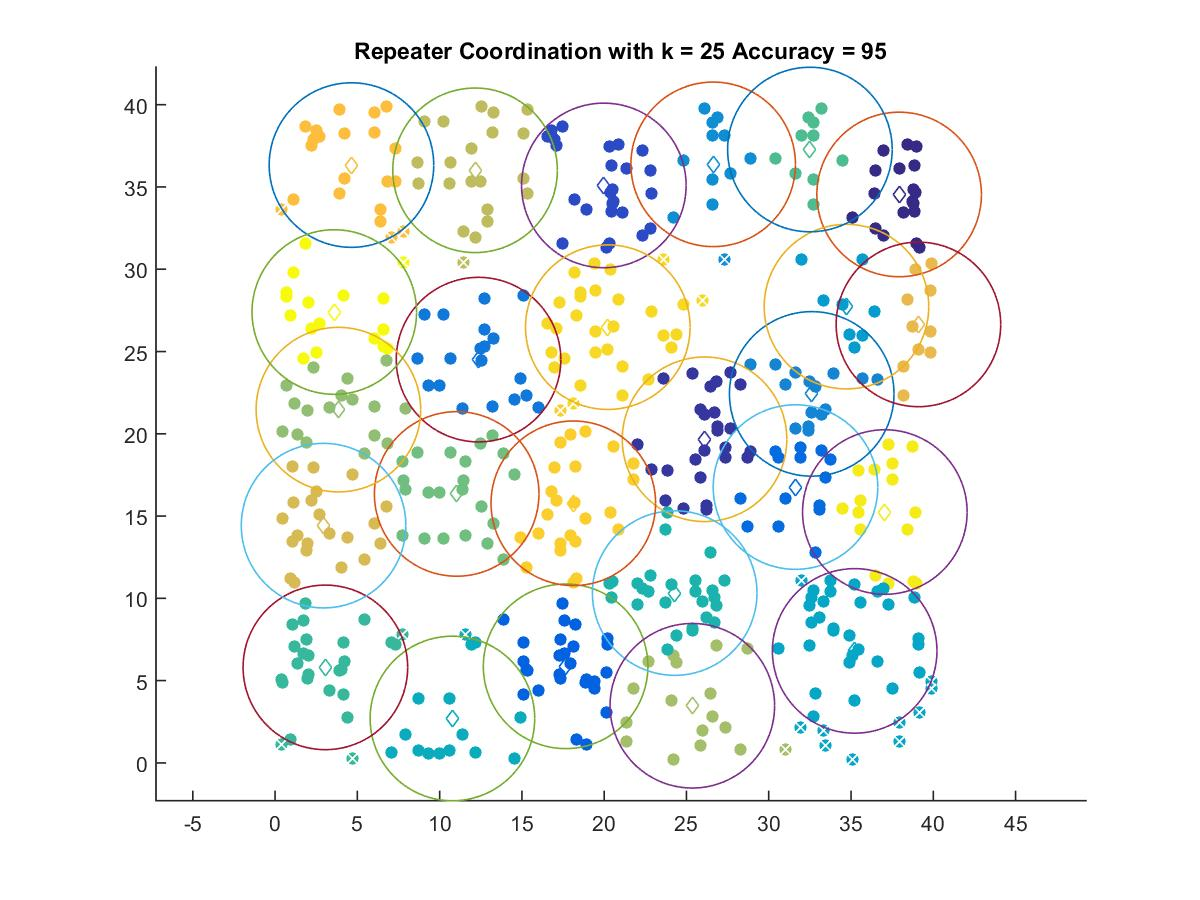

The table this chart was drawn from, first rows:
37.925, 34.545
26.1, 19.67
19.98, 35.09
17.66, 5.868
31.63, 16.76
12.36, 24.51
32.61, 22.43
26.62, 36.38
34.72, 27.73
35.22, 6.805
10.78, 2.699
24.29, 10.32
3.055, 5.804
32.5, 37.28
11.04, 16.34
3.847, 21.47
25.36, 3.472
12.15, 36.01
2.946, 14.42
39.1, 26.65
4.641, 36.33
18.12, 15.78
20.22, 26.48
37.06, 15.25
3.597, 27.4
